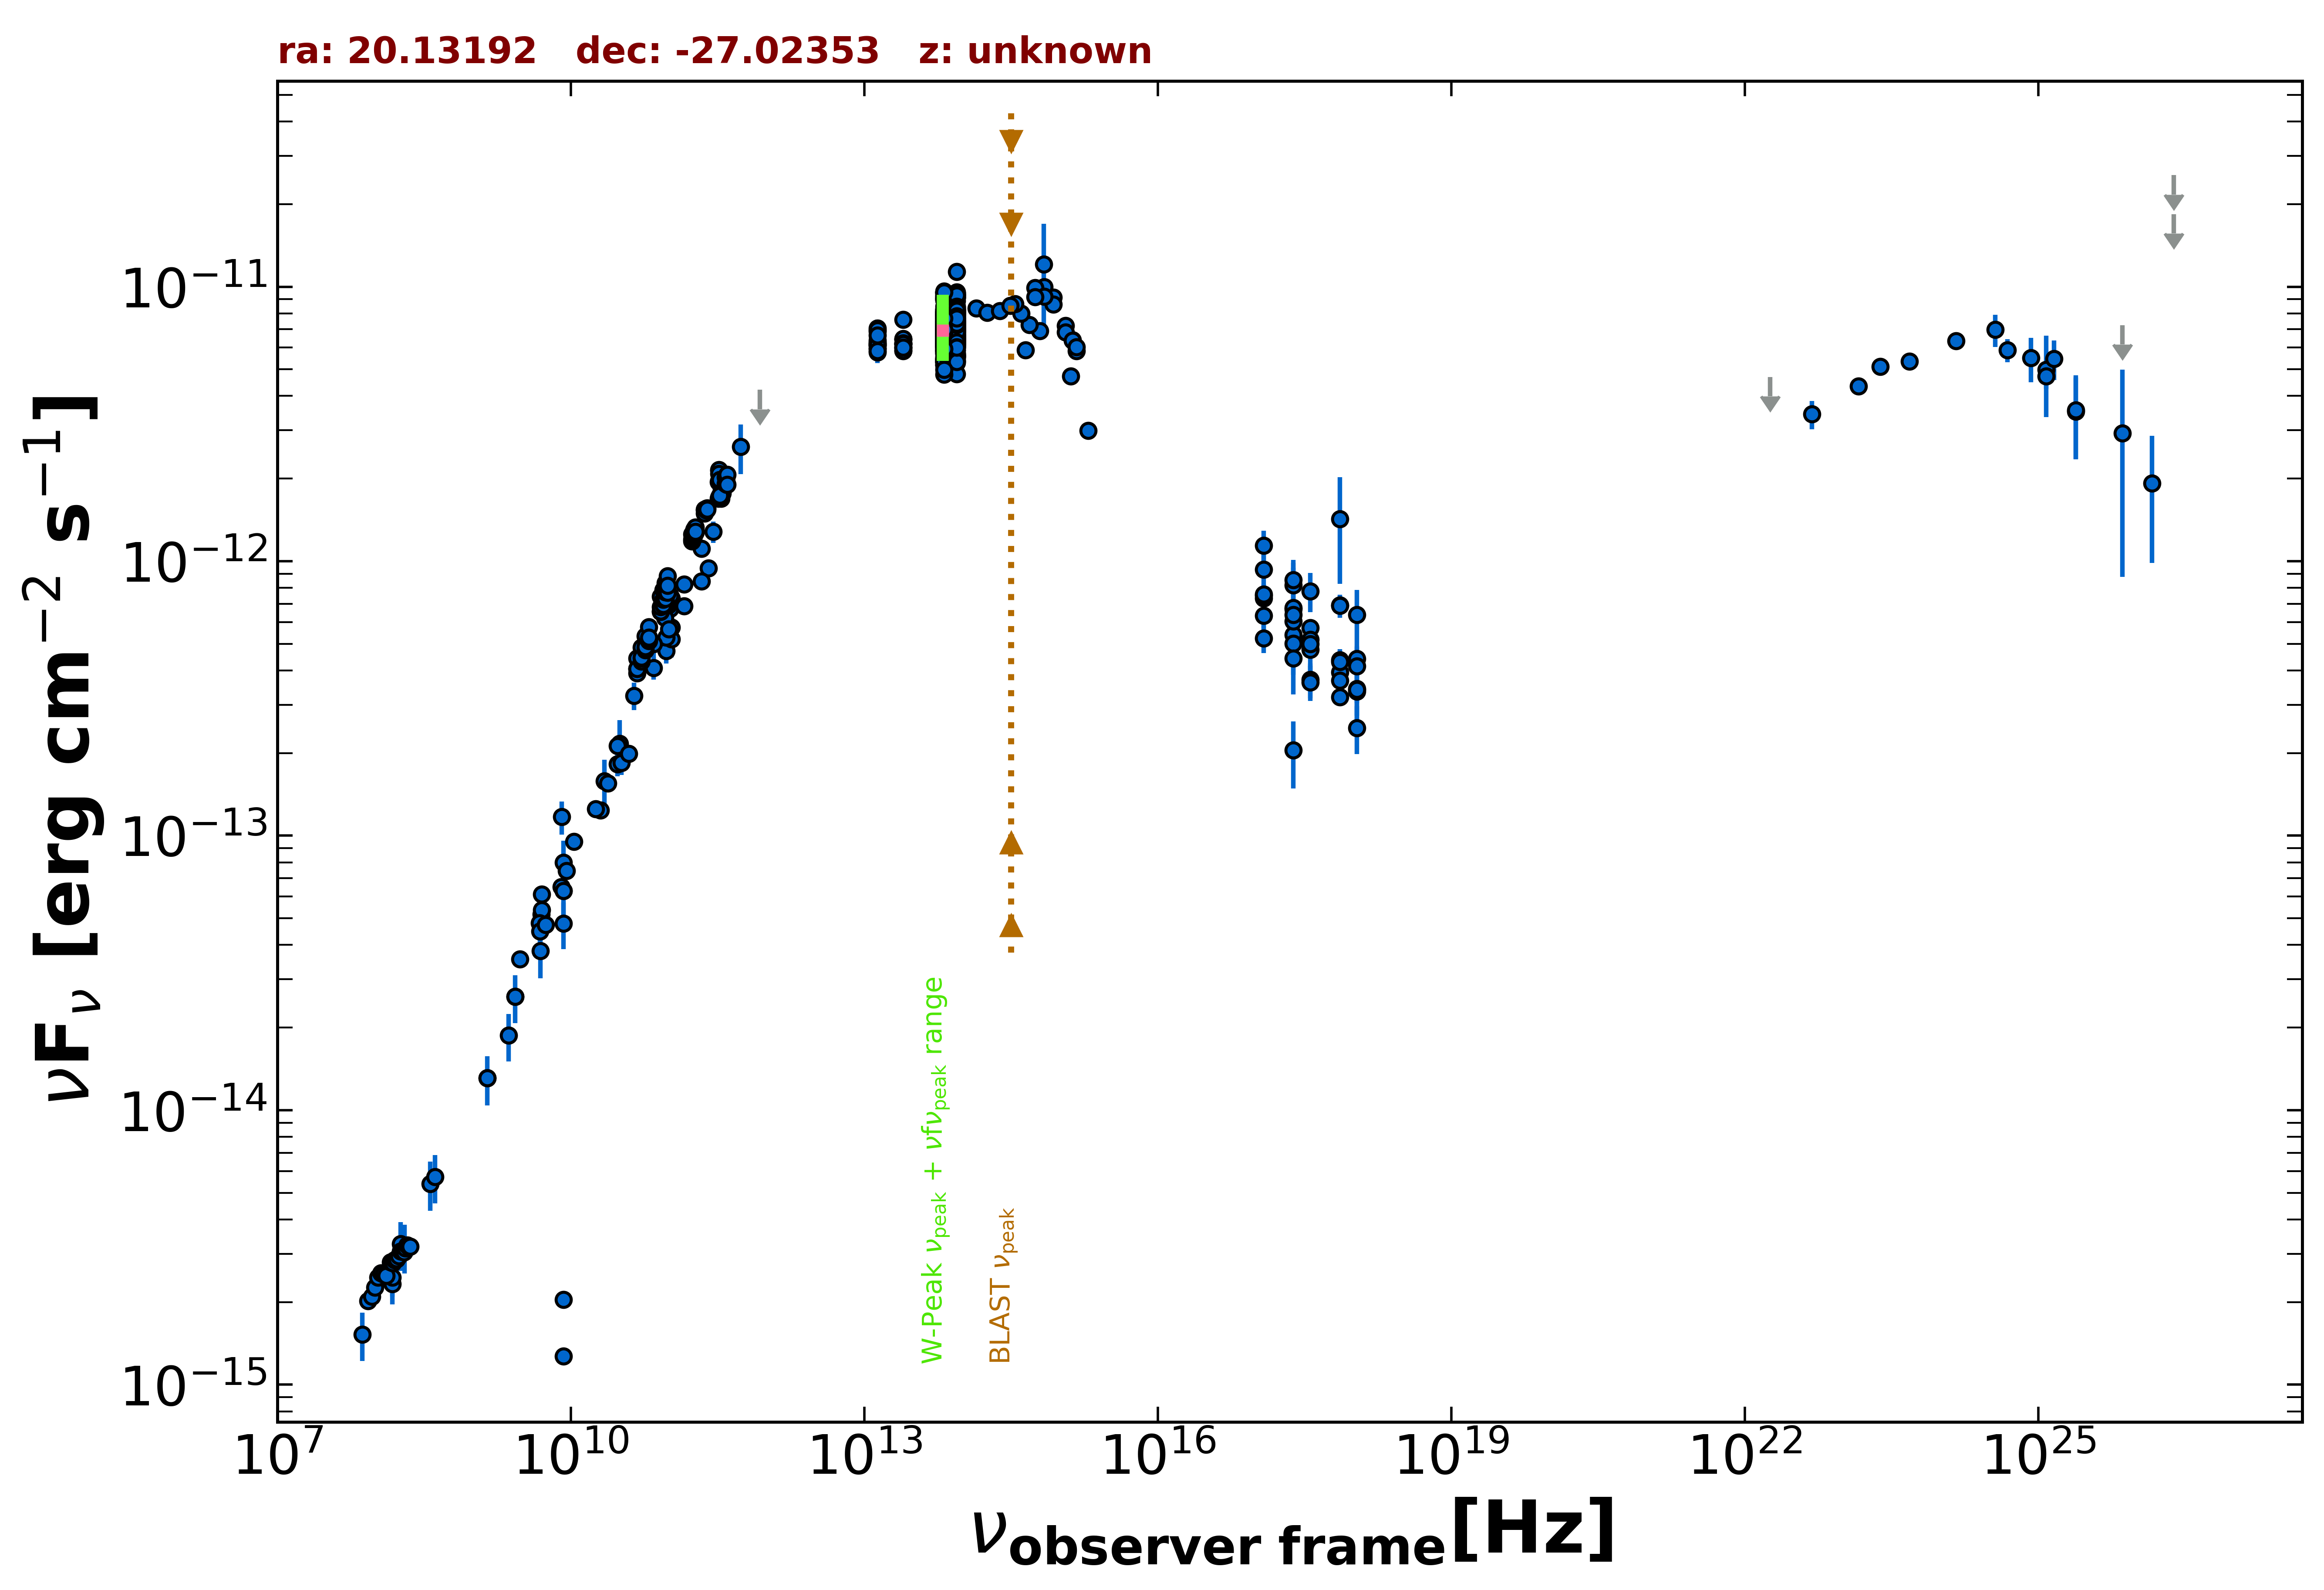

Values plotted in this chart, from the file beside it:
freq., flux, err_flux, MJD_start, MJD_end, flag, catalog, reference
1.400e+09, 1.308e-14, 3.900e-16, 55000, 55000, , NVSS, Condon et al. 1998  AJ  115  1693
3.000e+09, 3.556e-14, 1.700e-16, 55000, 55000, , VLASSQL, Gordon et al. 2021  ApJS  255  30
2.418e+17, 6.682e-13, 3.417e-13, 55000, 55000, , XMMSL2, Saxton et al. 2008  A&A  480  611
7.253e+17, 1.424e-12, 5.984e-13, 55000, 55000, , XMMSL2, Saxton et al. 2008  A&A  480  611
2.418e+17, 5.394e-13, 8.640e-14, 55000, 55000, , RASS, Boller et al. 2016  A&A  103  1
2.418e+17, 6.759e-13, 4.355e-14, 55000, 55000, , WGACAT, White et al. 2000  VizieR  IX/31/wgacat
2.418e+17, 6.048e-13, 3.200e-14, 54963, 57733, , 1OUSX, Giommi et al. in preparation
1.209e+17, 7.329e-13, 3.490e-14, 54963, 57733, , 1OUSX, Giommi et al. in preparation
3.627e+17, 4.767e-13, 2.900e-14, 54963, 57733, , 1OUSX, Giommi et al. in preparation
7.253e+17, 3.942e-13, 1.430e-14, 54963, 57733, , 1OUSX, Giommi et al. in preparation
1.088e+18, 3.358e-13, 3.230e-14, 54963, 57733, , 1OUSX, Giommi et al. in preparation
7.253e+17, 6.918e-13, 2.575e-14, 55000, 55000, , 2SXPS, Evans et al. 2020  ApJS  247  54
1.209e+17, 7.492e-13, 3.860e-14, 55000, 55000, , 2SXPS, Evans et al. 2020  ApJS  247  54
3.627e+17, 5.723e-13, 3.815e-14, 55000, 55000, , 2SXPS, Evans et al. 2020  ApJS  247  54
1.088e+18, 4.414e-13, 4.620e-14, 55000, 55000, , 2SXPS, Evans et al. 2020  ApJS  247  54
2.418e+17, 2.047e-13, 5.605e-14, 55000, 55000, , IPC2E, Harris et al. 1990  VizieR  IX/13/2e
1.500e+08, 2.328e-15, 2.330e-16, 55000, 55000, , TGSS150, Intema et al. 2017  A&A  598  A781
5.000e+09, 5.175e-14, 2.600e-15, 55000, 55000, , AT20G, Murphy et al. 2010  MNRAS  402  2403
8.000e+09, 6.520e-14, 3.440e-15, 55000, 55000, , AT20G, Murphy et al. 2010  MNRAS  402  2403
2.000e+10, 1.236e-13, 8.000e-15, 55000, 55000, , AT20G, Murphy et al. 2010  MNRAS  402  2403
8.400e+09, 2.041e-15, 0.000e+00, 55000, 55000, , CRATES, Healey et al. 2007  ApJS  171  61
8.400e+09, 6.301e-14, 0.000e+00, 55000, 55000, , CRATES, Healey et al. 2007  ApJS  171  61
8.400e+09, 1.268e-15, 0.000e+00, 55000, 55000, , CRATES, Healey et al. 2007  ApJS  171  61
2.700e+09, 2.592e-14, 1.890e-15, 55000, 55000, , KUEHR, Kuehr et al. 1981  A&AS  45  367
5.009e+09, 6.111e-14, 3.510e-15, 55000, 55000, , KUEHR, Kuehr et al. 1981  A&AS  45  367
3.140e+10, 2.167e-13, 4.710e-14, 55000, 55000, , KUEHR, Kuehr et al. 1981  A&AS  45  367
5.009e+09, 5.360e-14, 3.505e-15, 55000, 55000, , KUEHR, Kuehr et al. 1981  A&AS  45  367
1.070e+10, 9.519e-14, 1.065e-15, 55000, 55000, , KUEHR, Kuehr et al. 1981  A&AS  45  367
8.085e+09, 1.172e-13, 1.615e-14, 55000, 55000, , KUEHR, Kuehr et al. 1981  A&AS  45  367
4.800e+09, 4.800e-14, 2.540e-15, 55000, 55000, , PMN, Griffith et al. 1993-1996  VizieR  VIII/…
9.435e+10, 4.718e-13, 4.715e-14, 56117, 56117, , ALMA, Bonato et al. 2019  MNRAS  485  1188
1.063e+11, 5.206e-13, 7.435e-14, 56117, 56117, , ALMA, Bonato et al. 2019  MNRAS  485  1188
2.550e+11, 9.434e-13, 5.100e-14, 56128, 56128, , ALMA, Bonato et al. 2019  MNRAS  485  1188
1.063e+11, 5.738e-13, 2.125e-14, 56146, 56146, , ALMA, Bonato et al. 2019  MNRAS  485  1188
9.435e+10, 5.284e-13, 1.885e-14, 56146, 56146, , ALMA, Bonato et al. 2019  MNRAS  485  1188
1.035e+11, 6.727e-13, 3.105e-14, 56656, 56656, , ALMA, Bonato et al. 2019  MNRAS  485  1188
9.146e+10, 6.219e-13, 2.745e-14, 56656, 56656, , ALMA, Bonato et al. 2019  MNRAS  485  1188
1.032e+11, 7.048e-13, 3.510e-14, 56897, 56897, , ALMA, Bonato et al. 2019  MNRAS  485  1188
1.069e+11, 7.332e-13, 3.665e-14, 56897, 56897, , ALMA, Bonato et al. 2019  MNRAS  485  1188
1.032e+11, 7.067e-13, 3.530e-14, 56897, 56897, , ALMA, Bonato et al. 2019  MNRAS  485  1188
9.944e+10, 6.911e-13, 3.460e-14, 56897, 56897, , ALMA, Bonato et al. 2019  MNRAS  485  1188
9.631e+10, 7.090e-13, 3.545e-14, 57021, 57021, , ALMA, Bonato et al. 2019  MNRAS  485  1188
2.850e+11, 1.280e-12, 1.140e-13, 57212, 57212, , ALMA, Bonato et al. 2019  MNRAS  485  1188
9.506e+10, 7.025e-13, 6.650e-14, 57212, 57212, , ALMA, Bonato et al. 2019  MNRAS  485  1188
1.035e+11, 7.483e-13, 7.140e-14, 57650, 57650, , ALMA, Bonato et al. 2019  MNRAS  485  1188
9.150e+10, 6.991e-13, 6.680e-14, 57650, 57650, , ALMA, Bonato et al. 2019  MNRAS  485  1188
3.435e+11, 1.689e-12, 8.450e-14, 57736, 57736, , ALMA, Bonato et al. 2019  MNRAS  485  1188
3.486e+11, 1.821e-12, 9.100e-14, 57960, 57960, , ALMA, Bonato et al. 2019  MNRAS  485  1188
1.430e+11, 6.874e-13, 4.545e-14, 55000, 55000, , PCCS2143, GHz The Planck Collaboration 2018  A&A  …
2.170e+11, 8.463e-13, 5.790e-14, 55000, 55000, , PCCS2217, GHz The Planck Collaboration 2018  A&A  …
3.000e+10, 1.826e-13, 1.790e-14, 55000, 55000, , PCCS2, 30 GHz The Planck Collaboration 2018  A&…
7.000e+10, 4.999e-13, 7.620e-14, 55000, 55000, , PCCS2, 70 GHz The Planck Collaboration 2018  A&…
3.000e+10, 2.125e-13, 1.770e-14, 55000, 55000, , PCNT, The Planck Collaboration 2018  A&A  619 …
4.400e+10, 3.237e-13, 3.695e-14, 55000, 55000, , PCNT, The Planck Collaboration 2018  A&A  619 …
7.000e+10, 4.086e-13, 3.845e-14, 55000, 55000, , PCNT, The Planck Collaboration 2018  A&A  619 …
1.000e+11, 5.661e-13, 2.780e-14, 55000, 55000, , PCNT, The Planck Collaboration 2018  A&A  619 …
1.430e+11, 8.238e-13, 4.535e-14, 55000, 55000, , PCNT, The Planck Collaboration 2018  A&A  619 …
2.170e+11, 1.113e-12, 7.900e-14, 55000, 55000, , PCNT, The Planck Collaboration 2018  A&A  619 …
3.530e+11, 1.768e-12, 1.910e-13, 55000, 55000, , PCNT, The Planck Collaboration 2018  A&A  619 …
5.450e+11, 2.610e-12, 5.345e-13, 55000, 55000, , PCNT, The Planck Collaboration 2018  A&A  619 …
... 867 more rows
